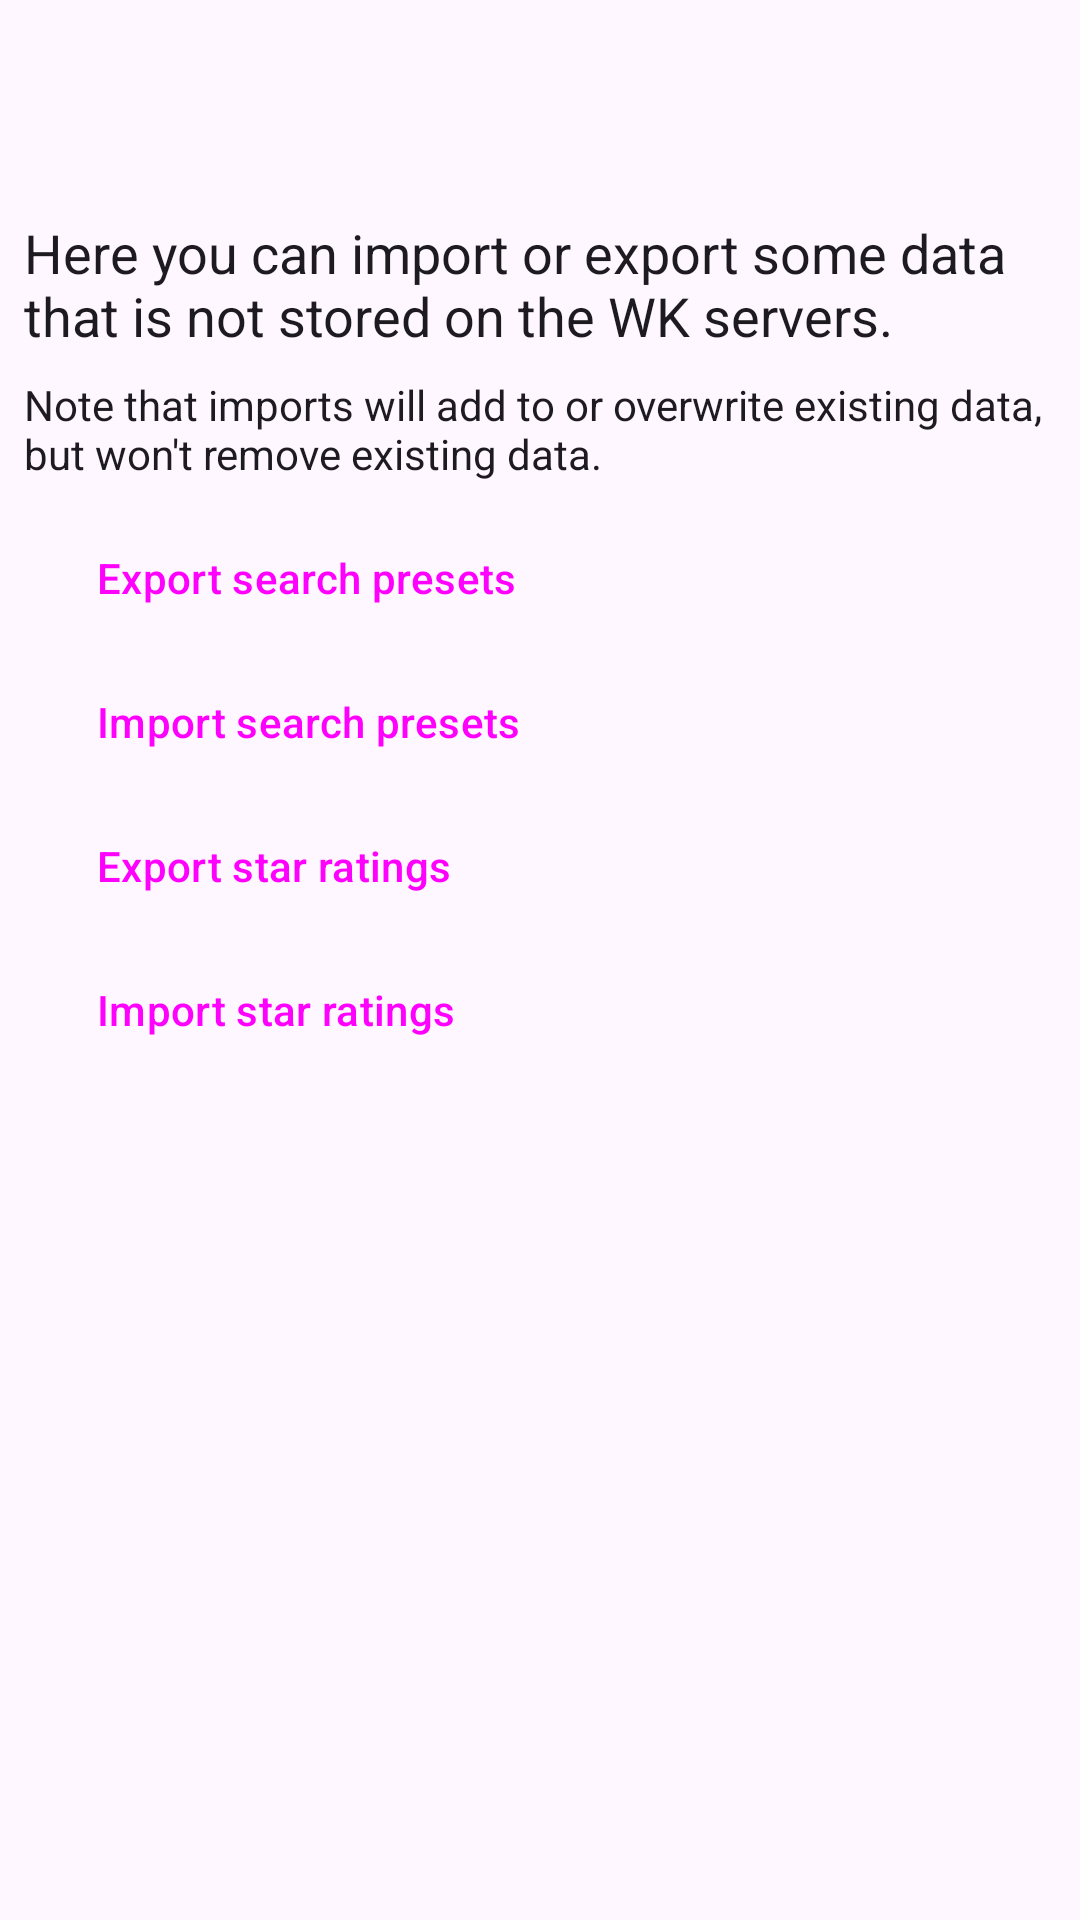

This screen was rendered from an Android layout file. Write that file and the resources it references.
<!-- AndroidManifest.xml: application theme SmokyUiTheme -->
<!-- res/layout/activity_data_import_export.xml -->
<?xml version="1.0" encoding="utf-8"?>
<LinearLayout
    xmlns:android="http://schemas.android.com/apk/res/android"
    xmlns:app="http://schemas.android.com/apk/res-auto"
    xmlns:tools="http://schemas.android.com/tools"
    android:layout_width="match_parent"
    android:layout_height="match_parent"
    android:orientation="vertical"
    android:background="?attr/colorBackground"
    tools:context=".activities.DataImportExportActivity">

    <androidx.appcompat.widget.Toolbar
        android:id="@+id/toolbar"
        android:layout_width="match_parent"
        android:layout_height="wrap_content"
        android:background="?attr/toolbarColorBackground"
        android:theme="?attr/smokySettingsToolbarTheme"
        android:elevation="4dp"
        app:popupTheme="@style/ThemeOverlay.AppCompat.Dark"
        tools:ignore="UnusedAttribute"/>

    <ScrollView
        android:layout_width="match_parent"
        android:layout_height="0dp"
        android:layout_weight="1">

        <LinearLayout
            android:layout_width="match_parent"
            android:layout_height="wrap_content"
            android:padding="8dp"
            android:orientation="vertical">

            <TextView
                android:layout_width="wrap_content"
                android:layout_height="wrap_content"
                android:text="Here you can import or export some data that is not stored on the WK servers."
                style="@style/WK.TextView.Large"/>

            <TextView
                android:layout_width="wrap_content"
                android:layout_height="wrap_content"
                android:layout_marginTop="8dp"
                android:text="Note that imports will add to or overwrite existing data, but won't remove existing data."
                style="@style/WK.TextView.Normal"/>

            <Button
                android:id="@+id/exportSearchPresets"
                android:layout_width="wrap_content"
                android:layout_height="wrap_content"
                android:layout_marginTop="8dp"
                android:text="Export search presets"
                style="@style/WK.Button.Normal"/>

            <Button
                android:id="@+id/importSearchPresets"
                android:layout_width="wrap_content"
                android:layout_height="wrap_content"
                android:text="Import search presets"
                style="@style/WK.Button.Normal"/>

            <Button
                android:id="@+id/exportStarRatings"
                android:layout_width="wrap_content"
                android:layout_height="wrap_content"
                android:text="Export star ratings"
                style="@style/WK.Button.Normal"/>

            <Button
                android:id="@+id/importStarRatings"
                android:layout_width="wrap_content"
                android:layout_height="wrap_content"
                android:text="Import star ratings"
                style="@style/WK.Button.Normal"/>

        </LinearLayout>

    </ScrollView>

</LinearLayout>
<!-- resources referenced by this layout -->
<resources>
  <style name="WK.Button.Normal" parent="Widget.Material3.Button.TonalButton">
      </style>
  <style name="WK.TextView.Large" parent="WK.TextView.Normal">
          <item name="android:textSize">18sp</item>
      </style>
  <style name="WK.TextView.Normal" parent="Widget.AppCompat.TextView">
          <item name="android:textSize">14sp</item>
          <item name="android:textColor">?attr/wkTextColorPrimary</item>
          <item name="android:background">@color/transparent</item>
      </style>
  <style name="SmokyMaterialTheme" parent="Theme.Material3.DayNight.NoActionBar">
          <item name="colorPrimary">@color/smoky_primary_light</item>
          <item name="colorSecondary">@color/smoky_secondary_light</item>
          <item name="colorTertiary">@color/smoky_tertiary_light</item>
      </style>
  <style name="SmokyOverflowTheme" parent="SmokyMaterialTheme">
          <item name="popupMenuStyle">@style/SmokyOverflowMenu</item>
          <item name="actionOverflowMenuStyle">@style/SmokyOverflowMenu</item>
          <item name="listPopupWindowStyle">@style/SmokyOverflowMenu</item>
          <item name="dropDownListViewStyle">@style/SmokyOverflowList</item>
          <item name="textAppearanceLargePopupMenu">@style/SmokyOverflowText</item>
          <item name="textAppearanceSmallPopupMenu">@style/SmokyOverflowText</item>
          <item name="listPreferredItemHeightSmall">48dp</item>
          <item name="listPreferredItemPaddingLeft">16dp</item>
          <item name="listPreferredItemPaddingRight">16dp</item>
      </style>
  <style name="WK.TextView.BrowseLevelButton" parent="WK.TextView.Normal">
          <item name="android:textColor">?attr/colorPrimaryLight</item>
          <item name="android:background">?attr/browseLevelButtonColorBackground</item>
      </style>
  <style name="WK.Button.Borderless" parent="Widget.Material3.Button.TextButton">
      </style>
  <color name="smoky_primary_light">#465CA8</color>
  <color name="smoky_secondary_light">#5B626F</color>
  <color name="smoky_tertiary_light">#75558D</color>
  <style name="SmokyOverflowMenu" parent="Widget.Material3.PopupMenu.Overflow">
          <item name="android:popupBackground">@drawable/modern_overflow_background</item>
          <item name="android:popupElevation">8dp</item>
          <item name="android:overlapAnchor">false</item>
      </style>
  <style name="SmokyOverflowList" parent="Widget.AppCompat.ListView.DropDown">
          <item name="android:divider">@null</item>
          <item name="android:dividerHeight">0dp</item>
          <item name="android:listSelector">?attr/selectableItemBackground</item>
      </style>
  <style name="SmokyOverflowText" parent="TextAppearance.Material3.BodyLarge">
          <item name="android:textColor">?attr/colorOnSurface</item>
      </style>
  <!-- drawable modern_overflow_background (drawable) -->
  <shape xmlns:android="http://schemas.android.com/apk/res/android" android:shape="rectangle">
      <solid android:color="?attr/colorSurfaceContainer"/>
      <corners android:radius="16dp"/>
      <padding android:top="8dp" android:bottom="8dp"/>
  </shape>
</resources>
